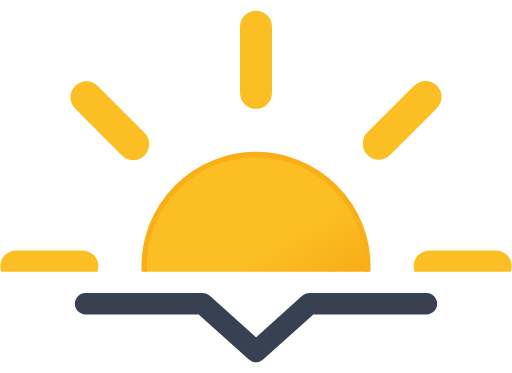
t = 0.00 s
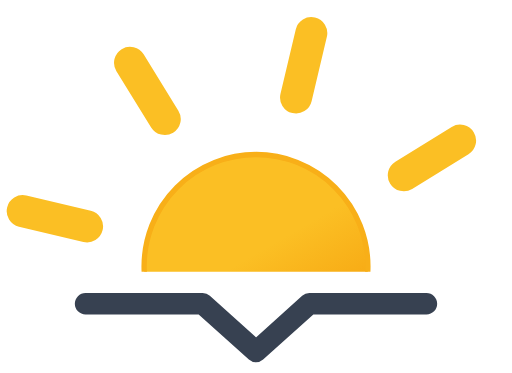
t = 1.67 s
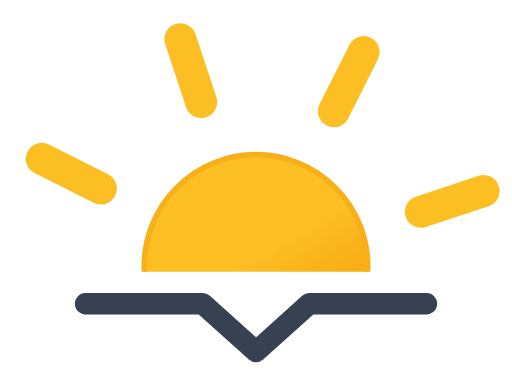
t = 3.33 s
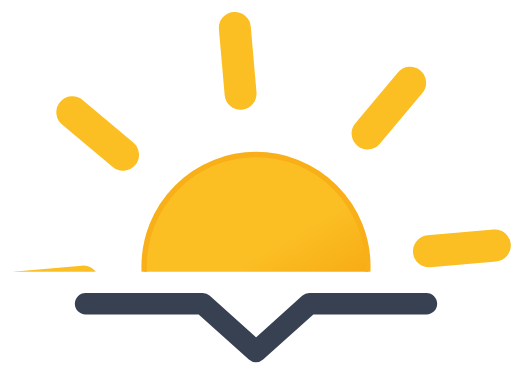
t = 5.00 s
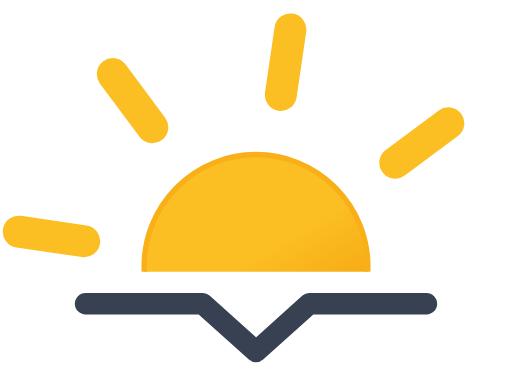
t = 6.67 s
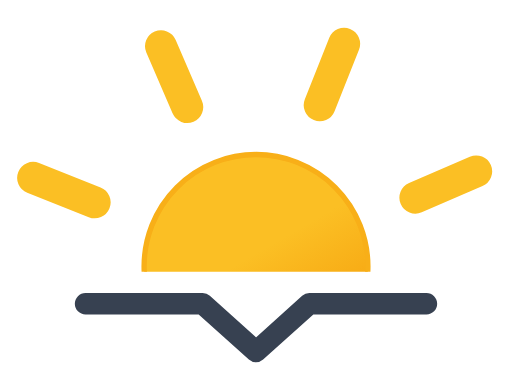
t = 8.33 s

The animated SVG that drew these frames (rendered in a browser with its animation timeline set to each time). Animation: 1 SMIL element (animateTransform=1); frames cover the first 8.33 s, repeats indefinitely.

<svg xmlns="http://www.w3.org/2000/svg" viewBox="8 14 48 35">
	<defs>
		<clipPath id="a">
			<rect y="7.5" width="64" height="32" fill="none"/>
		</clipPath>
		<linearGradient id="b" x1="26.75" y1="29.91" x2="37.25" y2="48.09" gradientUnits="userSpaceOnUse">
			<stop offset="0" stop-color="#fbbf24"/>
			<stop offset="0.45" stop-color="#fbbf24"/>
			<stop offset="1" stop-color="#f59e0b"/>
		</linearGradient>
	</defs>
	<g clip-path="url(#a)">
		<circle cx="32" cy="39" r="10.5" stroke="#f8af18" stroke-miterlimit="10" stroke-width="0.5" fill="url(#b)"/>
		<path d="M32,22.71V16.5m0,45V55.29M43.52,27.48l4.39-4.39M16.09,54.91l4.39-4.39m0-23-4.39-4.39M47.91,54.91l-4.39-4.39M15.71,39H9.5m45,0H48.29" fill="none" stroke="#fbbf24" stroke-linecap="round" stroke-miterlimit="10" stroke-width="3">
			<animateTransform attributeName="transform" type="rotate" values="0 32 39; 360 32 39" dur="45s" repeatCount="indefinite"/>
		</path>
	</g>
	<polyline points="16 42.5 27 42.5 32 47 37 42.5 48 42.5" fill="none" stroke="#374151" stroke-linecap="round" stroke-linejoin="round" stroke-width="2"/>
</svg>
